Photos from the image-classification dataset "archive (1)" in the GitHub repository Bhawana-Bisht/CROPDISEASEPRIDICTION. Its 7 classes are: blast, healthy, insect damage, leaf folder, scald, stripes, tungro.

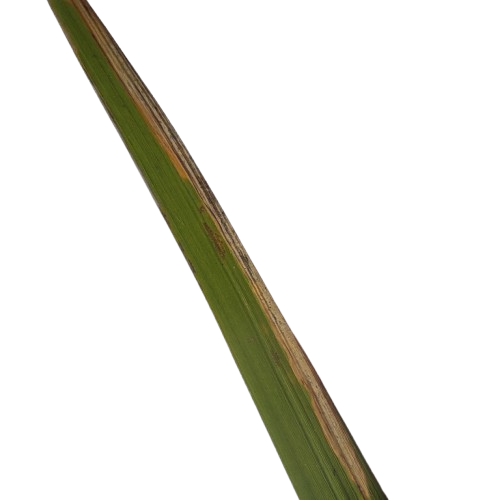
Label: scald

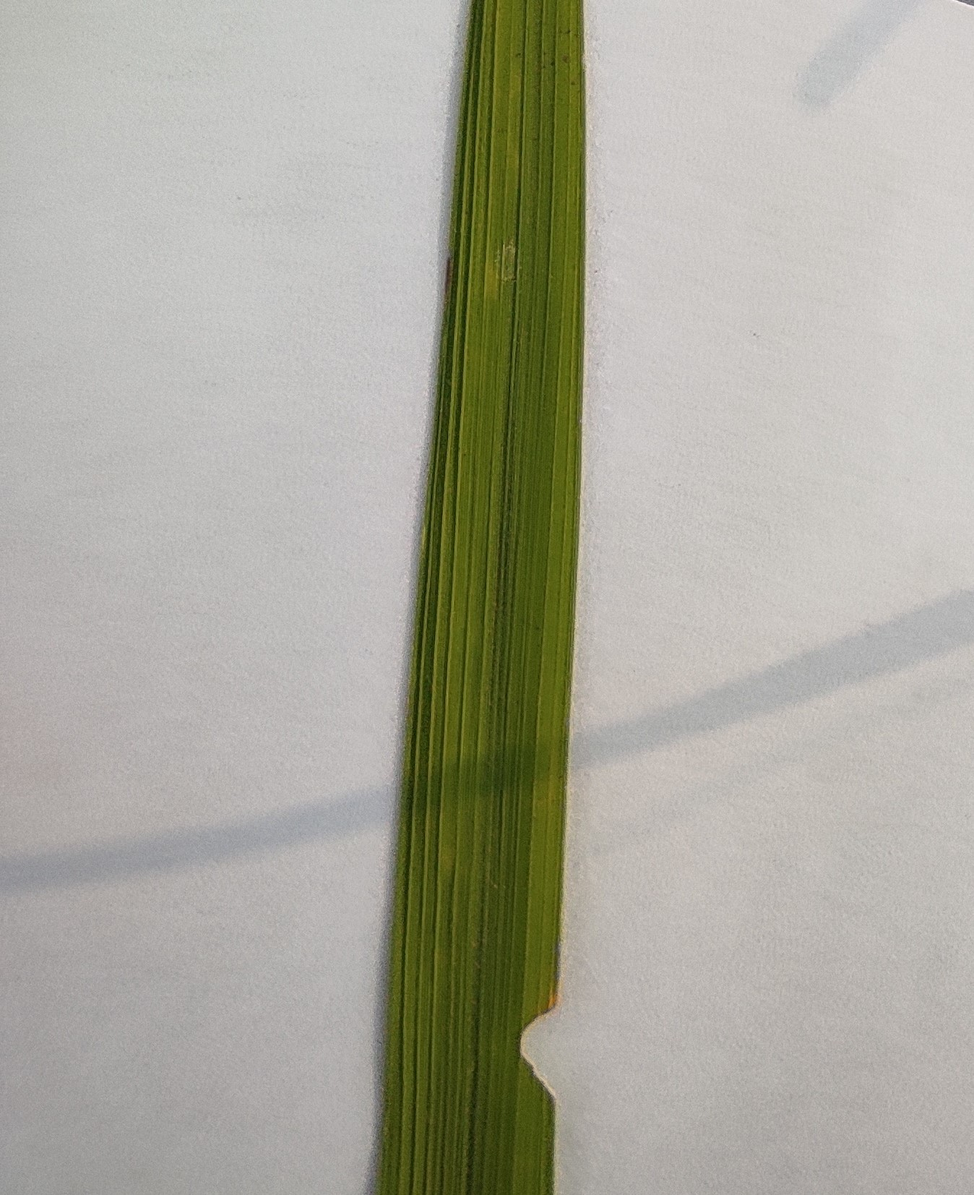
Label: healthy

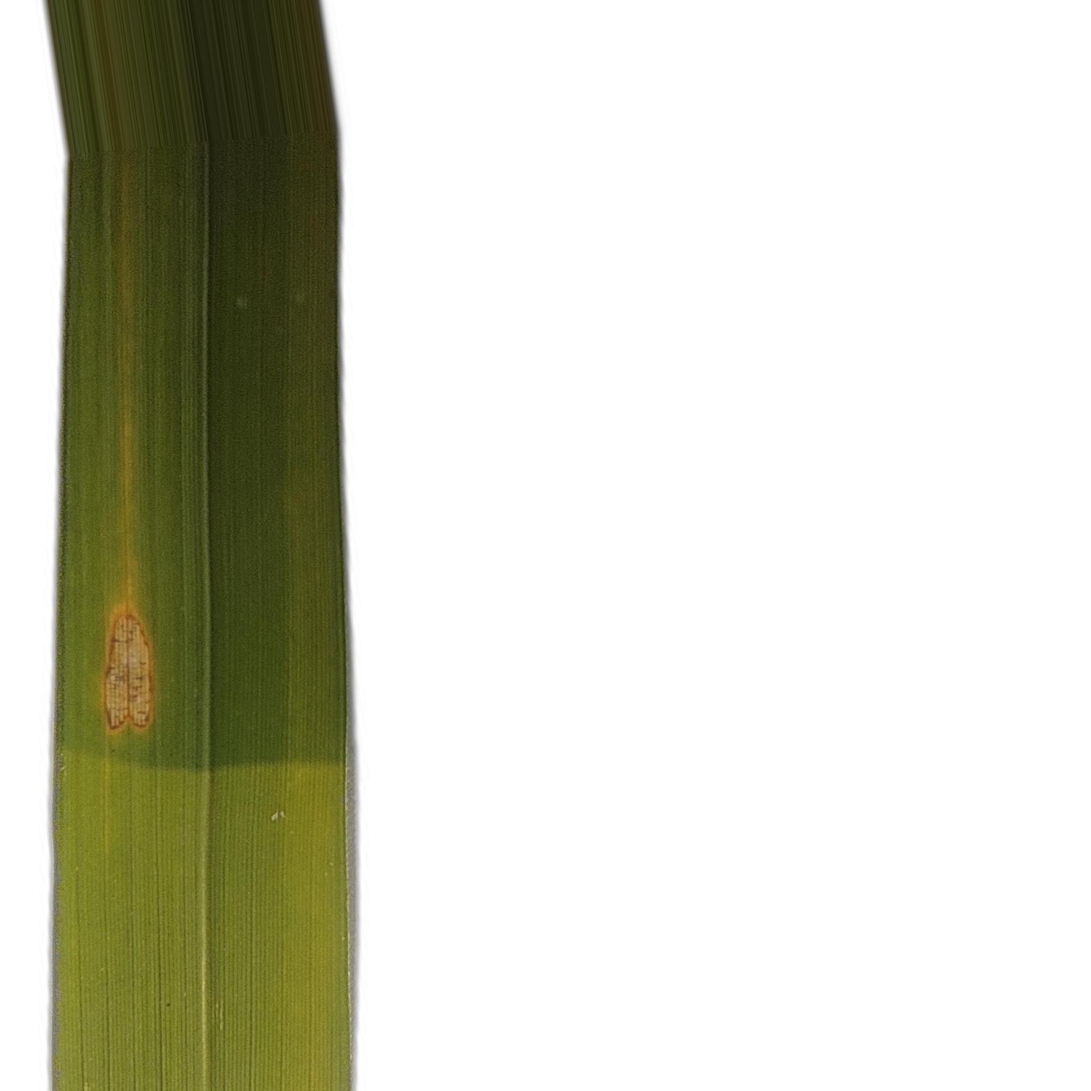
Label: stripes

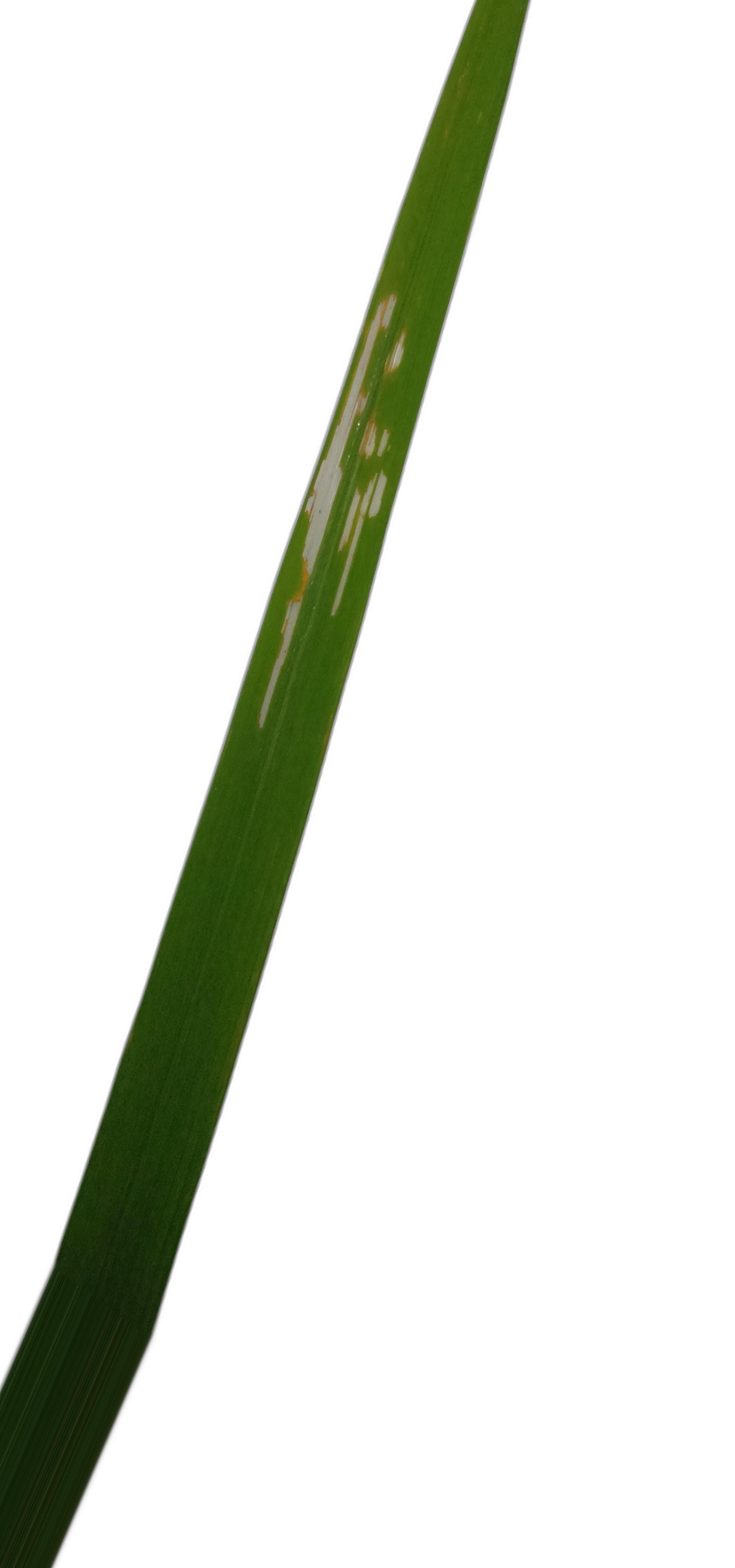
Label: leaf folder

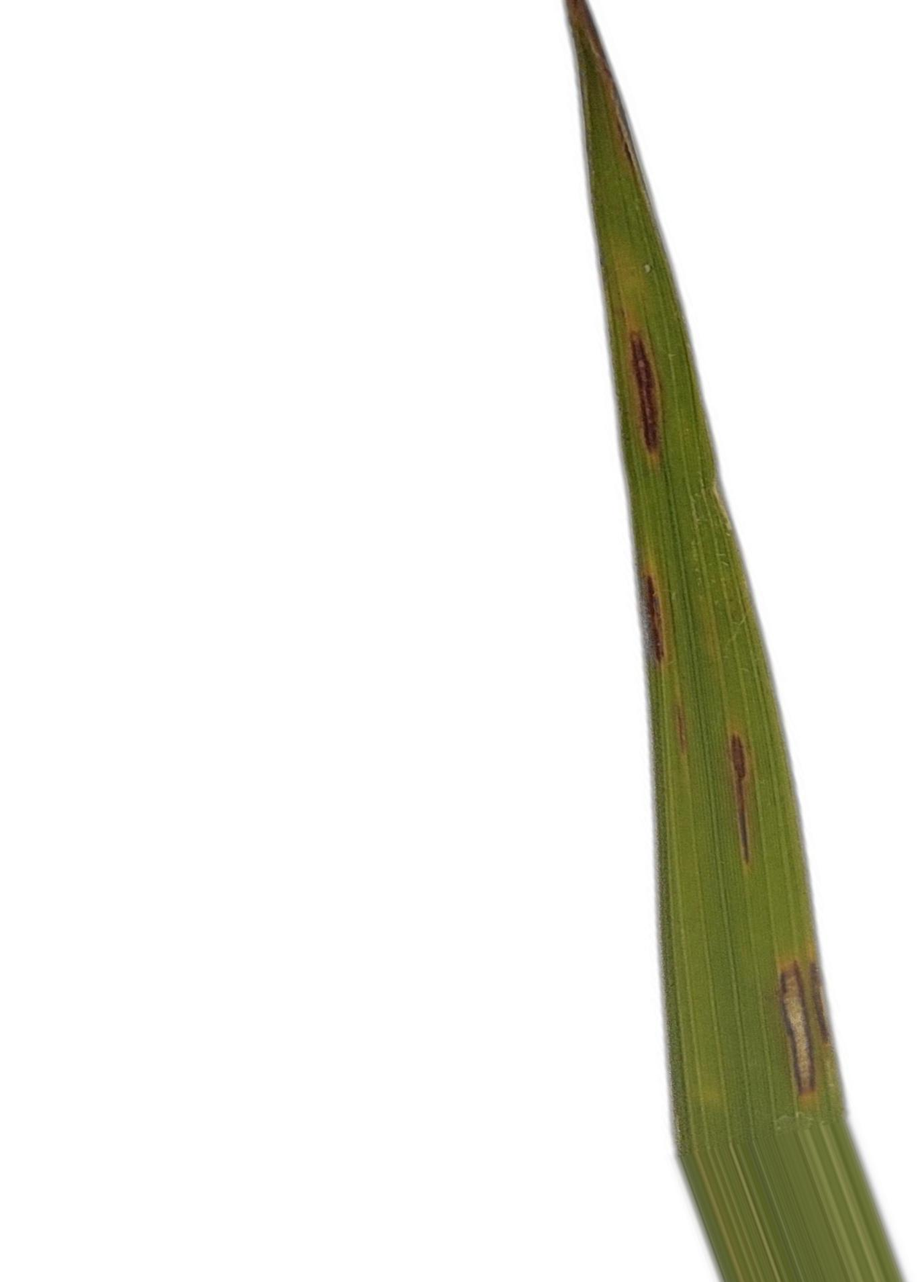
Label: blast

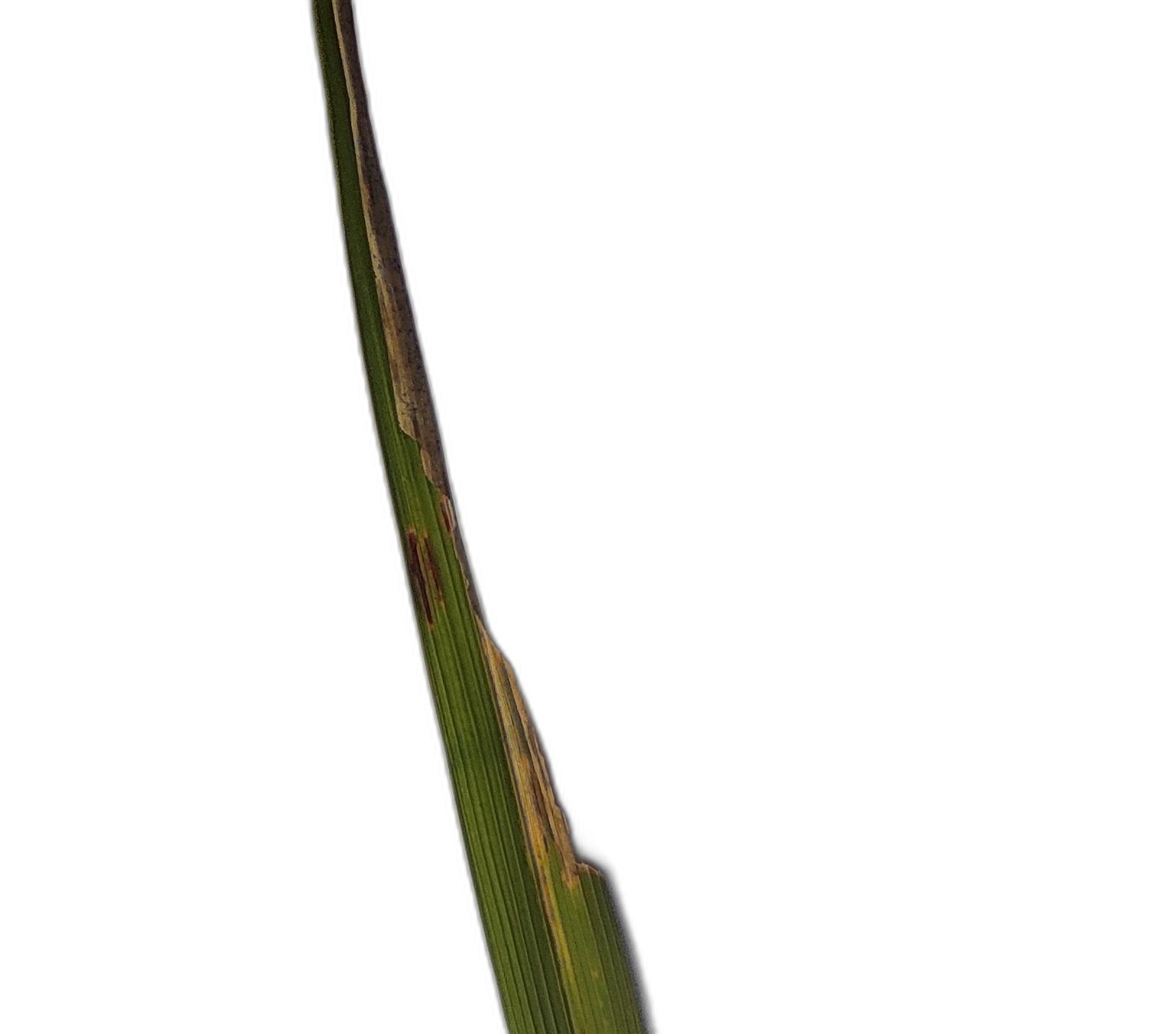
Label: insect damage
